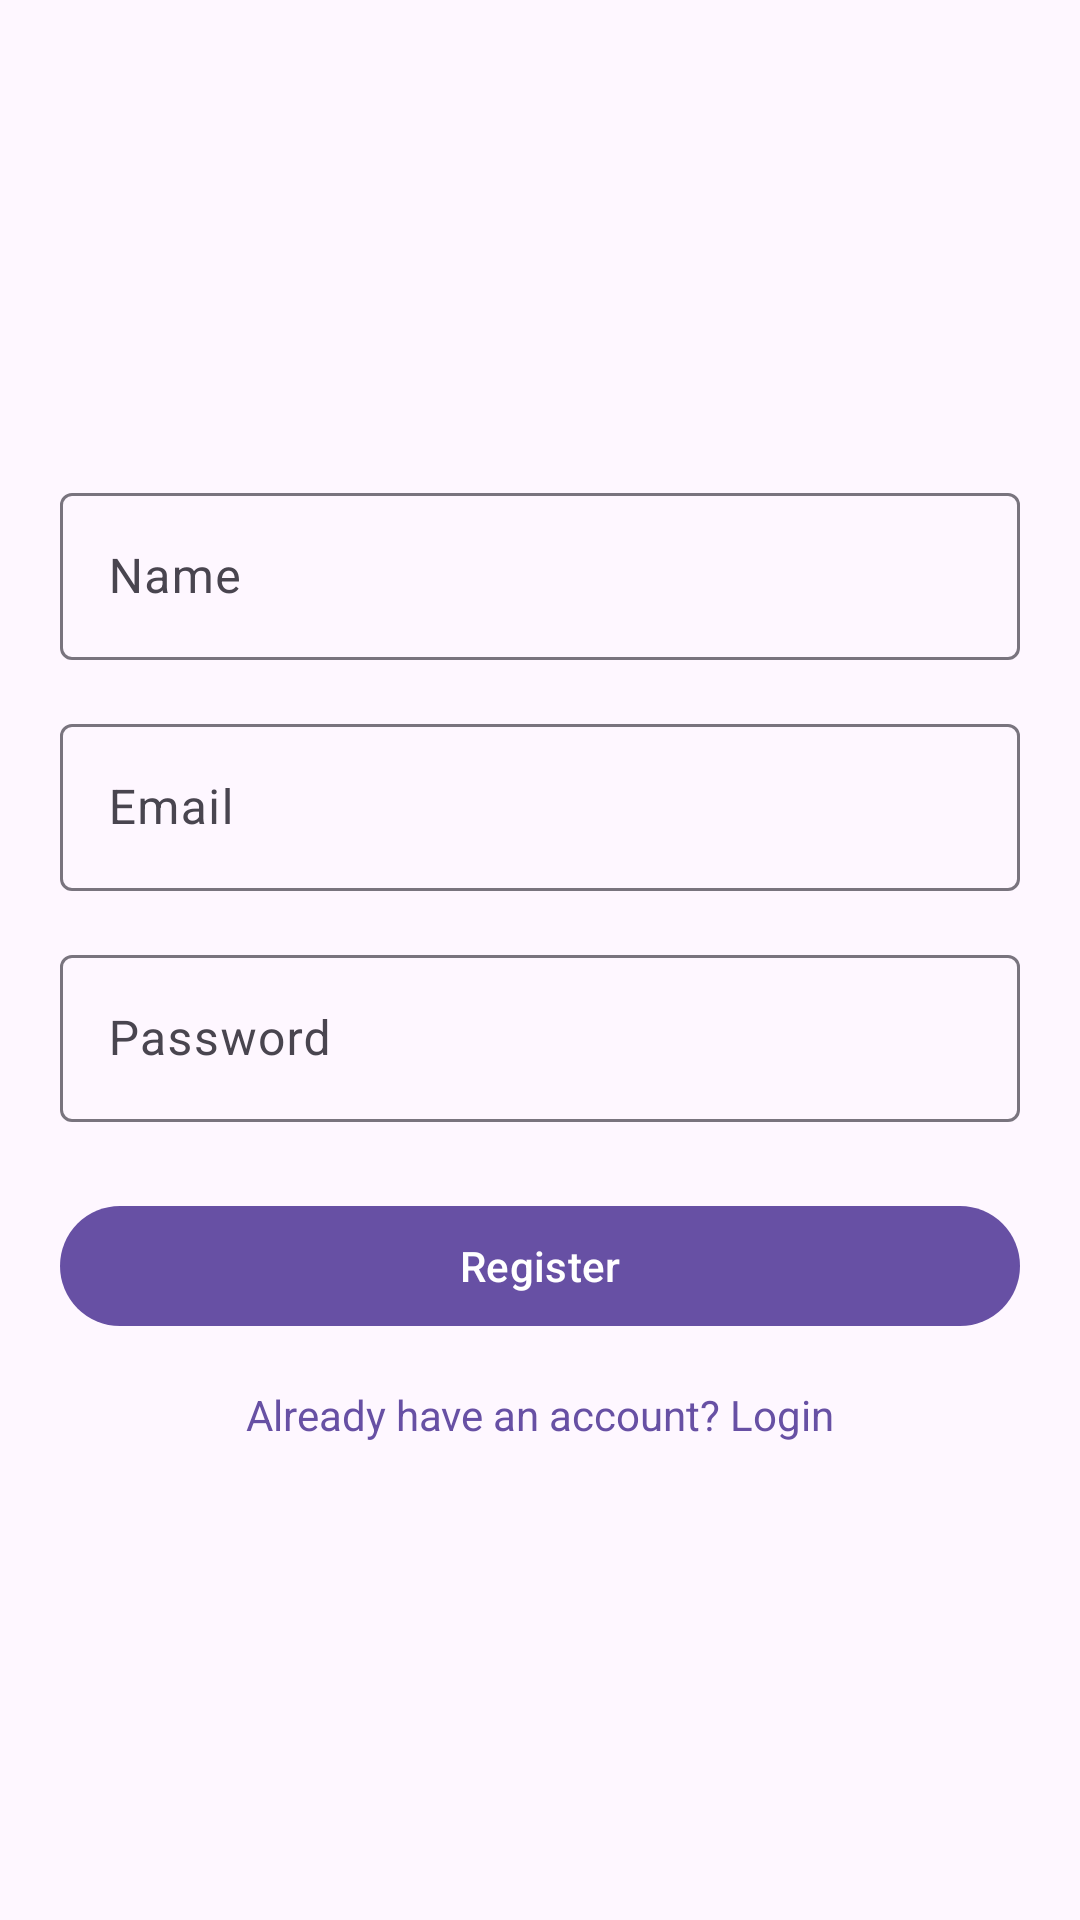

Here is an Android app screen rendered from its layout file. Give the layout XML and the strings, colors and styles it references.
<!-- AndroidManifest.xml: application theme Theme.Andriodlog -->
<!-- res/layout/activity_signup.xml -->
<?xml version="1.0" encoding="utf-8"?>
<androidx.constraintlayout.widget.ConstraintLayout xmlns:android="http://schemas.android.com/apk/res/android"
    xmlns:app="http://schemas.android.com/apk/res-auto"
    xmlns:tools="http://schemas.android.com/tools"
    android:layout_width="match_parent"
    android:layout_height="match_parent"
    android:padding="20dp"
    tools:context=".activities.SignupActivity">

    <com.google.android.material.textfield.TextInputLayout
        android:id="@+id/textInputLayoutName"
        style="@style/Widget.Material3.TextInputLayout.OutlinedBox"
        android:layout_width="0dp"
        android:layout_height="wrap_content"
        android:hint="Name"
        app:layout_constraintBottom_toTopOf="@+id/textInputLayoutEmail"
        app:layout_constraintEnd_toEndOf="parent"
        app:layout_constraintStart_toStartOf="parent"
        app:layout_constraintTop_toTopOf="parent"
        app:layout_constraintVertical_chainStyle="packed">

        <com.google.android.material.textfield.TextInputEditText
            android:id="@+id/editTextName"
            android:layout_width="match_parent"
            android:layout_height="wrap_content"
            android:inputType="textPersonName" />
    </com.google.android.material.textfield.TextInputLayout>

    <com.google.android.material.textfield.TextInputLayout
        android:id="@+id/textInputLayoutEmail"
        style="@style/Widget.Material3.TextInputLayout.OutlinedBox"
        android:layout_width="0dp"
        android:layout_height="wrap_content"
        android:layout_marginTop="16dp"
        android:hint="Email"
        app:layout_constraintBottom_toTopOf="@+id/textInputLayoutPassword"
        app:layout_constraintEnd_toEndOf="parent"
        app:layout_constraintStart_toStartOf="parent"
        app:layout_constraintTop_toBottomOf="@+id/textInputLayoutName">

        <com.google.android.material.textfield.TextInputEditText
            android:id="@+id/editTextEmail"
            android:layout_width="match_parent"
            android:layout_height="wrap_content"
            android:inputType="textEmailAddress" />
    </com.google.android.material.textfield.TextInputLayout>

    <com.google.android.material.textfield.TextInputLayout
        android:id="@+id/textInputLayoutPassword"
        style="@style/Widget.Material3.TextInputLayout.OutlinedBox"
        android:layout_width="0dp"
        android:layout_height="wrap_content"
        android:layout_marginTop="16dp"
        android:hint="Password"
        app:layout_constraintBottom_toTopOf="@+id/buttonSignup"
        app:layout_constraintEnd_toEndOf="parent"
        app:layout_constraintStart_toStartOf="parent"
        app:layout_constraintTop_toBottomOf="@+id/textInputLayoutEmail">

        <com.google.android.material.textfield.TextInputEditText
            android:id="@+id/editTextPassword"
            android:layout_width="match_parent"
            android:layout_height="wrap_content"
            android:inputType="textPassword" />
    </com.google.android.material.textfield.TextInputLayout>

    <com.google.android.material.button.MaterialButton
        android:id="@+id/buttonSignup"
        android:layout_width="0dp"
        android:layout_height="wrap_content"
        android:layout_marginTop="24dp"
        android:text="Register"
        app:layout_constraintBottom_toTopOf="@+id/textViewLogin"
        app:layout_constraintEnd_toEndOf="parent"
        app:layout_constraintStart_toStartOf="parent"
        app:layout_constraintTop_toBottomOf="@+id/textInputLayoutPassword" />

    <TextView
        android:id="@+id/textViewLogin"
        android:layout_width="wrap_content"
        android:layout_height="wrap_content"
        android:layout_marginTop="16dp"
        android:text="Already have an account? Login"
        android:textColor="?attr/colorPrimary"
        app:layout_constraintBottom_toBottomOf="parent"
        app:layout_constraintEnd_toEndOf="parent"
        app:layout_constraintStart_toStartOf="parent"
        app:layout_constraintTop_toBottomOf="@+id/buttonSignup" />

    <ProgressBar
        android:id="@+id/progressBar"
        android:layout_width="wrap_content"
        android:layout_height="wrap_content"
        android:visibility="gone"
        app:layout_constraintBottom_toBottomOf="parent"
        app:layout_constraintEnd_toEndOf="parent"
        app:layout_constraintStart_toStartOf="parent"
        app:layout_constraintTop_toTopOf="parent" />

</androidx.constraintlayout.widget.ConstraintLayout>
<!-- resources referenced by this layout -->
<resources>
  <style name="Theme.Andriodlog" parent="Base.Theme.Andriodlog" />
  <style name="Base.Theme.Andriodlog" parent="Theme.Material3.DayNight.NoActionBar">
          
          
      </style>
</resources>
